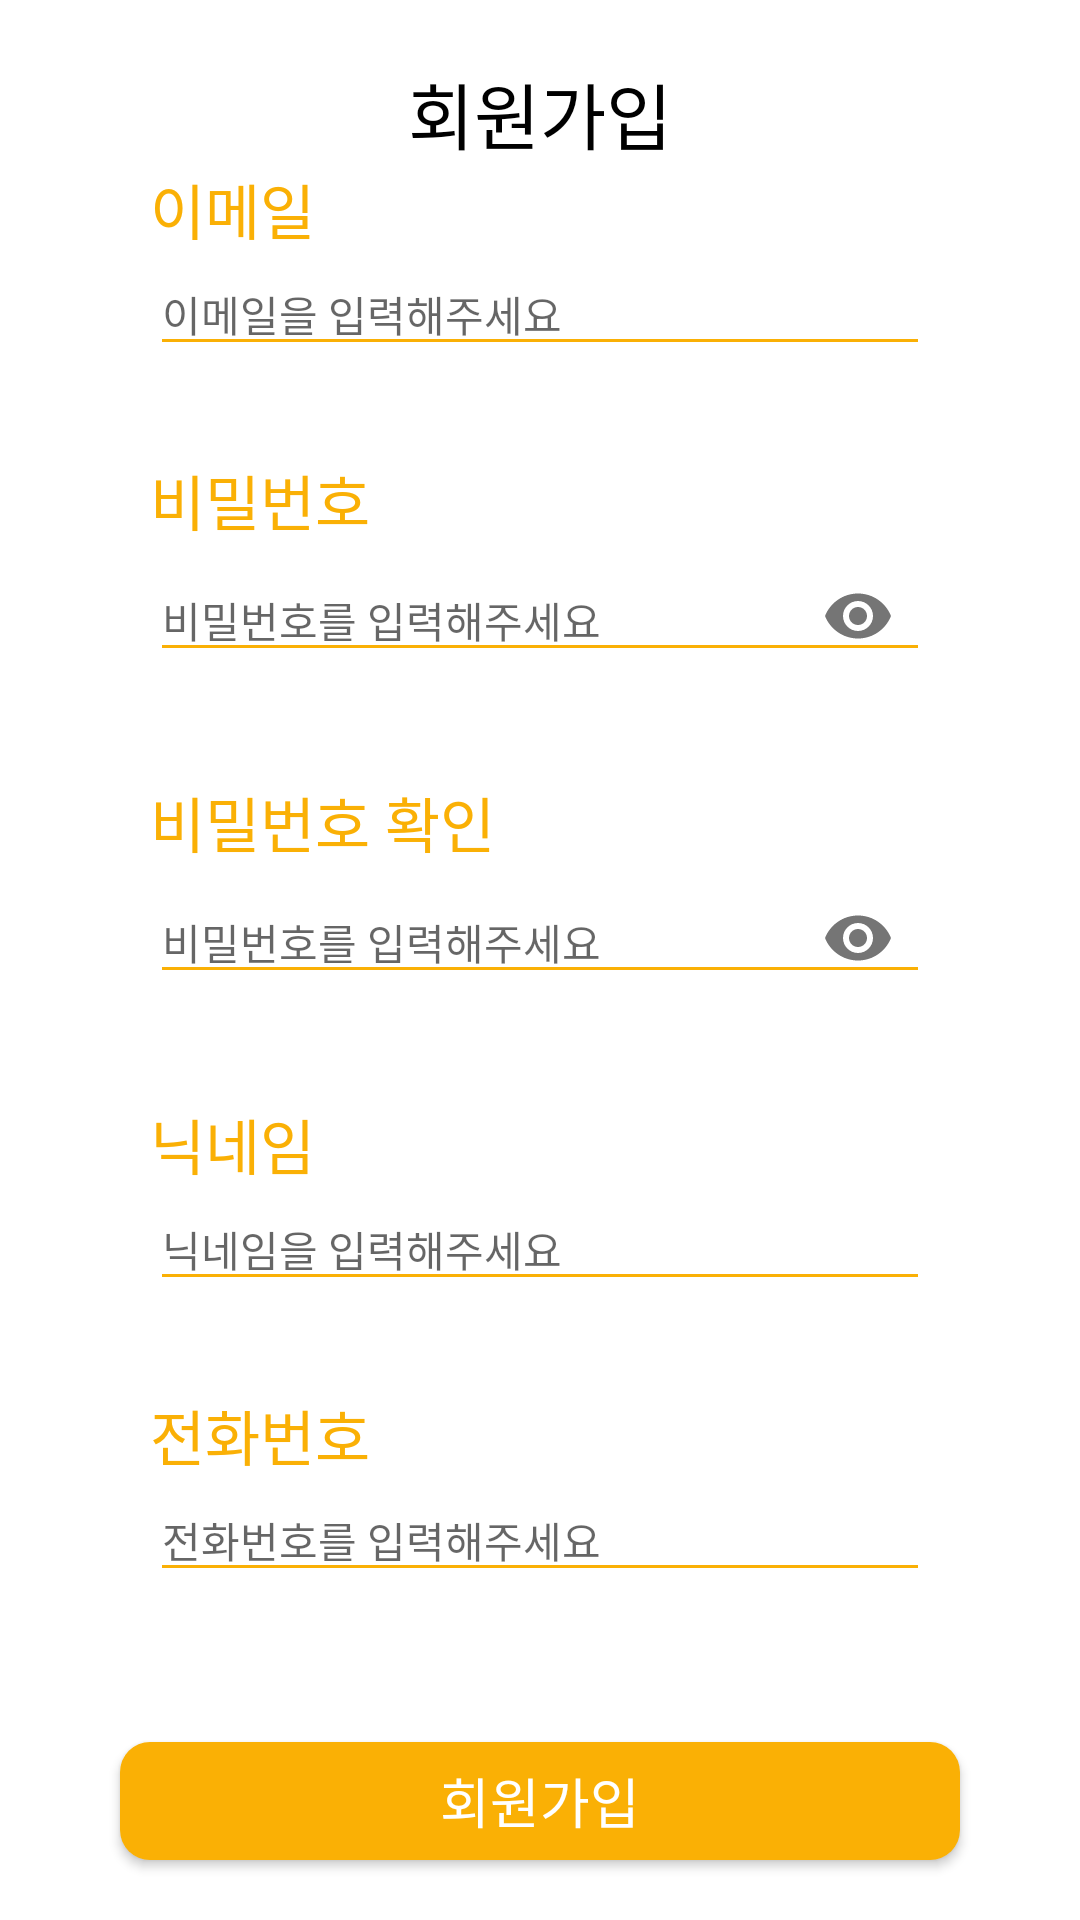

Layout XML and referenced resources for this Android screen:
<!-- AndroidManifest.xml: application theme Theme.Olbareum -->
<!-- res/layout/activity_sign_up.xml -->
<?xml version="1.0" encoding="utf-8"?>
<androidx.appcompat.widget.LinearLayoutCompat xmlns:android="http://schemas.android.com/apk/res/android"
    xmlns:app="http://schemas.android.com/apk/res-auto"
    xmlns:tools="http://schemas.android.com/tools"
    android:layout_width="match_parent"
    android:layout_height="match_parent"
    android:orientation="vertical">

    <androidx.constraintlayout.widget.ConstraintLayout
        android:layout_width="match_parent"
        android:layout_height="wrap_content"
        android:layout_marginTop="20dp"
        android:paddingHorizontal="30dp">

        <ImageView
            android:id="@+id/back_button"
            android:layout_width="wrap_content"
            android:layout_height="wrap_content"
            android:src="@drawable/ic_round_arrow_back_24"
            app:layout_constraintBottom_toBottomOf="parent"
            app:layout_constraintStart_toStartOf="parent"
            app:layout_constraintTop_toTopOf="parent" />

        <TextView
            android:layout_width="wrap_content"
            android:layout_height="wrap_content"
            android:fontFamily="@font/pretendard_bold"
            android:text="회원가입"
            android:textColor="@color/black"
            android:textSize="24dp"
            app:layout_constraintBottom_toBottomOf="parent"
            app:layout_constraintEnd_toEndOf="parent"
            app:layout_constraintStart_toStartOf="parent"
            app:layout_constraintTop_toTopOf="parent" />

    </androidx.constraintlayout.widget.ConstraintLayout>

    <androidx.appcompat.widget.LinearLayoutCompat
        android:layout_width="match_parent"
        android:layout_height="match_parent"
        android:gravity="center_vertical"
        android:orientation="vertical">

        <androidx.appcompat.widget.LinearLayoutCompat
            android:layout_width="match_parent"
            android:layout_height="wrap_content"
            android:layout_marginHorizontal="50dp"
            android:gravity="center_vertical"
            android:orientation="vertical">

            <TextView
                android:layout_width="wrap_content"
                android:layout_height="wrap_content"
                android:fontFamily="@font/pretendard_bold"
                android:text="이메일"
                android:textColor="@color/main_color"
                android:textSize="20dp" />

            <com.google.android.material.textfield.TextInputLayout
                android:layout_width="match_parent"
                android:layout_height="wrap_content"
                android:layout_marginBottom="30dp"
                app:endIconMode="clear_text"
                app:hintEnabled="false">

                <com.google.android.material.textfield.TextInputEditText
                    android:id="@+id/email"
                    android:layout_width="match_parent"
                    android:layout_height="wrap_content"
                    android:backgroundTint="@color/main_color"
                    android:fontFamily="@font/pretendard_regular"
                    android:hint="이메일을 입력해주세요"
                    android:inputType="textEmailAddress"
                    android:maxLines="1"
                    android:textSize="14dp" />

            </com.google.android.material.textfield.TextInputLayout>

            <TextView
                android:layout_width="wrap_content"
                android:layout_height="wrap_content"
                android:fontFamily="@font/pretendard_bold"
                android:text="비밀번호"
                android:textColor="@color/main_color"
                android:textSize="20dp" />

            <com.google.android.material.textfield.TextInputLayout
                android:layout_width="match_parent"
                android:layout_height="wrap_content"
                android:layout_marginBottom="30dp"
                app:endIconMode="password_toggle"
                app:hintEnabled="false">

                <com.google.android.material.textfield.TextInputEditText
                    android:id="@+id/password"
                    android:layout_width="match_parent"
                    android:layout_height="wrap_content"
                    android:backgroundTint="@color/main_color"
                    android:fontFamily="@font/pretendard_regular"
                    android:hint="비밀번호를 입력해주세요"
                    android:inputType="textPassword"
                    android:maxLines="1"
                    android:textSize="14dp" />

            </com.google.android.material.textfield.TextInputLayout>

            <TextView
                android:layout_width="wrap_content"
                android:layout_height="wrap_content"
                android:fontFamily="@font/pretendard_bold"
                android:text="비밀번호 확인"
                android:textColor="@color/main_color"
                android:textSize="20dp" />

            <com.google.android.material.textfield.TextInputLayout
                android:layout_width="match_parent"
                android:layout_height="wrap_content"
                android:layout_marginBottom="30dp"
                app:endIconMode="password_toggle"
                app:hintEnabled="false">

                <com.google.android.material.textfield.TextInputEditText
                    android:id="@+id/password_confirm"
                    android:layout_width="match_parent"
                    android:layout_height="wrap_content"
                    android:backgroundTint="@color/main_color"
                    android:fontFamily="@font/pretendard_regular"
                    android:hint="비밀번호를 입력해주세요"
                    android:inputType="textPassword"
                    android:maxLines="1"
                    android:textSize="14dp" />

            </com.google.android.material.textfield.TextInputLayout>

            <TextView
                android:layout_width="wrap_content"
                android:layout_height="wrap_content"
                android:fontFamily="@font/pretendard_bold"
                android:text="닉네임"
                android:textColor="@color/main_color"
                android:textSize="20dp" />

            <com.google.android.material.textfield.TextInputLayout
                android:layout_width="match_parent"
                android:layout_height="wrap_content"
                android:layout_marginBottom="30dp"
                app:endIconMode="clear_text"
                app:hintEnabled="false">

                <com.google.android.material.textfield.TextInputEditText
                    android:id="@+id/nickname"
                    android:layout_width="match_parent"
                    android:layout_height="wrap_content"
                    android:backgroundTint="@color/main_color"
                    android:fontFamily="@font/pretendard_regular"
                    android:hint="닉네임을 입력해주세요"
                    android:inputType="textPersonName"
                    android:maxLines="1"
                    android:textSize="14dp" />

            </com.google.android.material.textfield.TextInputLayout>

            <TextView
                android:layout_width="wrap_content"
                android:layout_height="wrap_content"
                android:fontFamily="@font/pretendard_bold"
                android:text="전화번호"
                android:textColor="@color/main_color"
                android:textSize="20dp" />

            <com.google.android.material.textfield.TextInputLayout
                android:layout_width="match_parent"
                android:layout_height="wrap_content"
                android:layout_marginBottom="30dp"
                app:endIconMode="clear_text"
                app:hintEnabled="false">

                <com.google.android.material.textfield.TextInputEditText
                    android:id="@+id/phone_number"
                    android:layout_width="match_parent"
                    android:layout_height="wrap_content"
                    android:backgroundTint="@color/main_color"
                    android:fontFamily="@font/pretendard_regular"
                    android:hint="전화번호를 입력해주세요"
                    android:inputType="phone"
                    android:maxLines="1"
                    android:textSize="14dp" />

            </com.google.android.material.textfield.TextInputLayout>

        </androidx.appcompat.widget.LinearLayoutCompat>

        <Button
            android:id="@+id/signup_button"
            android:layout_width="match_parent"
            android:layout_height="wrap_content"
            android:layout_marginHorizontal="40dp"
            android:layout_marginVertical="20dp"
            android:background="@drawable/style_radius_yellow3"
            android:fontFamily="@font/pretendard_medium"
            android:text="회원가입"
            android:textColor="@color/white"
            android:textSize="18dp" />

    </androidx.appcompat.widget.LinearLayoutCompat>

</androidx.appcompat.widget.LinearLayoutCompat>
<!-- resources referenced by this layout -->
<resources>
  <color name="black">#FF000000</color>
  <color name="main_color">#FFFAB005</color>
  <color name="white">#FFFFFFFF</color>
  <!-- drawable style_radius_yellow3 (drawable) -->
  <?xml version="1.0" encoding="utf-8"?>
  <shape xmlns:android="http://schemas.android.com/apk/res/android"
      android:shape="rectangle">
  
      <solid android:color="@color/yellow3" />
      <corners android:radius="10dp" />
  
  </shape>
  <style name="Theme.Olbareum" parent="Base.Theme.Olbareum" />
  <color name="yellow3">#FFFAB005</color>
  <style name="Base.Theme.Olbareum" parent="Theme.MaterialComponents.DayNight.NoActionBar.Bridge">
          
          <item name="colorPrimary">@color/main_color</item>
          <item name="colorAccent">@color/main_color</item>
          <item name="android:windowBackground">@color/white</item>
          <item name="android:windowLightStatusBar">true</item>
          <item name="android:statusBarColor">@color/white</item>
      </style>
</resources>
